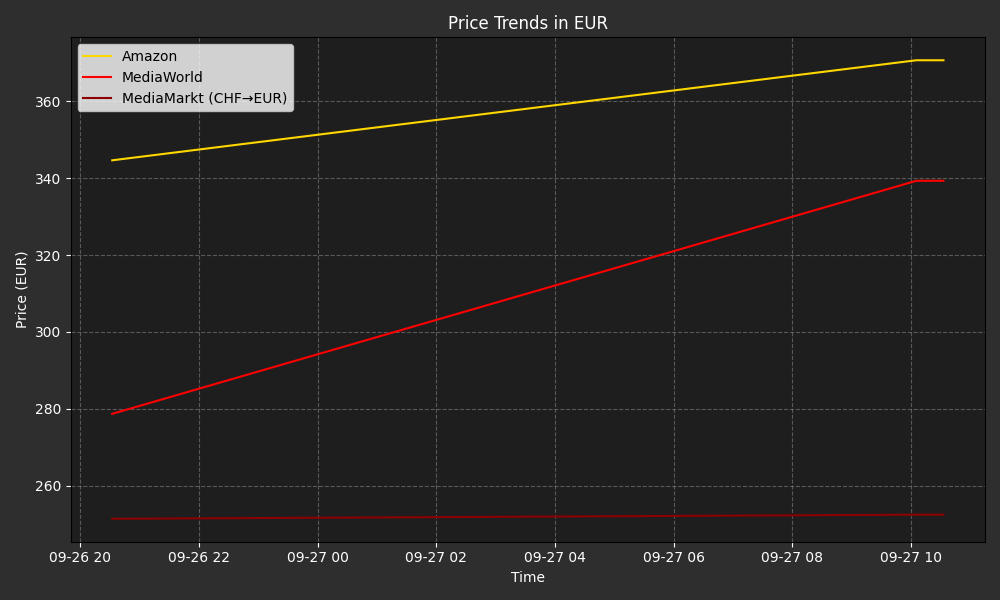

Values plotted in this chart, from the file beside it:
timestamp, amazon_eur, mediaworld_eur, mediamarkt_eur
2025-09-26T20:32:11, 344.7, 278.7, 251.4
2025-09-27T10:05:35, 370.7, 339.3, 252.5
2025-09-27T10:32:59, 370.7, 339.3, 252.5
